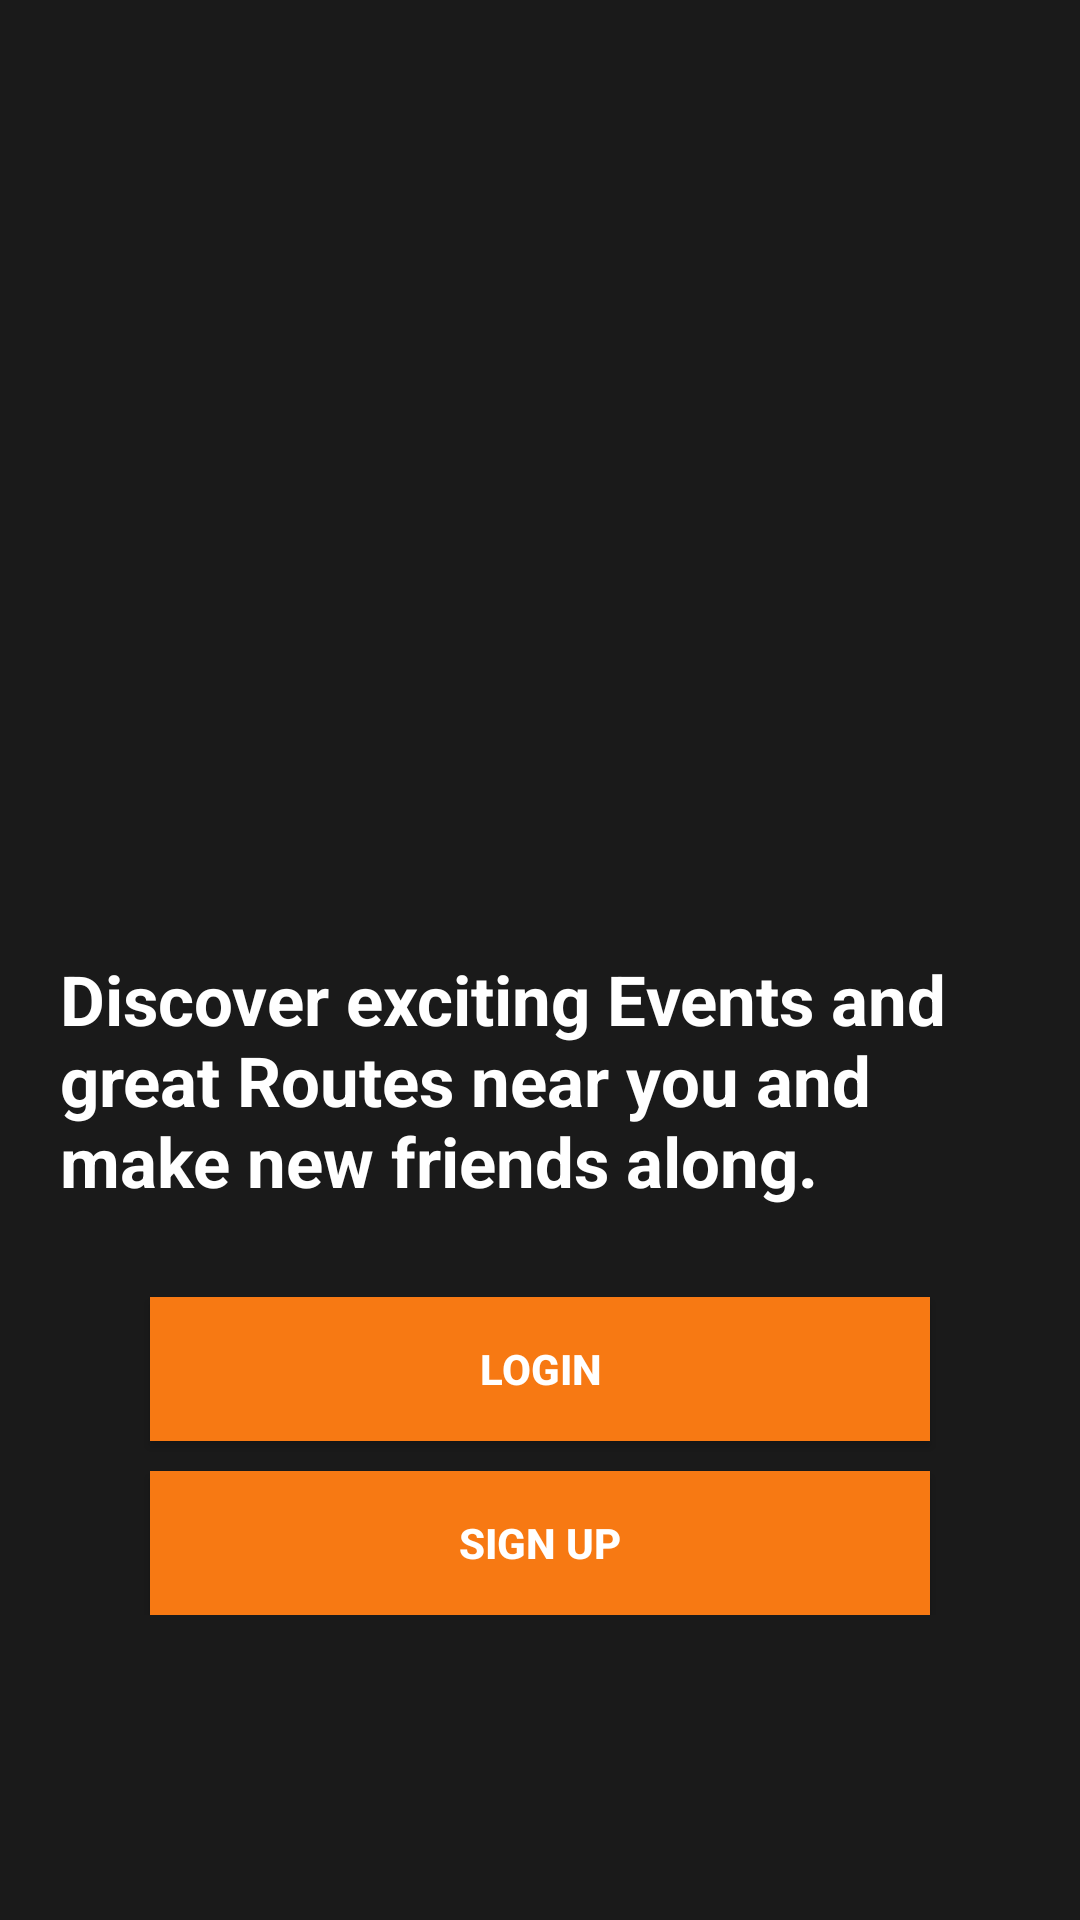

Here is an Android app screen rendered from its layout file. Give the layout XML and the strings, colors and styles it references.
<!-- AndroidManifest.xml: application theme AppTheme -->
<!-- res/layout/activity_home.xml -->
<?xml version="1.0" encoding="utf-8"?>
<android.support.constraint.ConstraintLayout xmlns:android="http://schemas.android.com/apk/res/android"
    xmlns:app="http://schemas.android.com/apk/res-auto"
    xmlns:tools="http://schemas.android.com/tools"
    android:layout_width="match_parent"
    android:layout_height="match_parent"
    android:adjustViewBounds="true"
    android:background="@color/colorPrimary"
    android:scaleType="fitXY"
    tools:context=".HomeActivity">

    <RelativeLayout
        android:id="@+id/imageView1"
        android:layout_width="0dp"
        android:layout_height="0dp"
        android:alpha="0.7"
        android:background="#000"
        app:layout_constraintBottom_toBottomOf="parent"
        app:layout_constraintEnd_toEndOf="parent"
        app:layout_constraintHorizontal_bias="0.0"
        app:layout_constraintStart_toStartOf="parent"
        app:layout_constraintTop_toTopOf="parent"
        app:layout_constraintVertical_bias="0.0">
    </RelativeLayout>


    <RelativeLayout
        android:id="@+id/imageView"
        android:layout_width="0dp"
        android:layout_height="0dp"
        app:layout_constraintBottom_toBottomOf="parent"
        app:layout_constraintEnd_toEndOf="parent"
        app:layout_constraintHorizontal_bias="1.0"
        app:layout_constraintStart_toStartOf="parent"
        app:layout_constraintTop_toTopOf="parent"
        app:layout_constraintVertical_bias="1.0">

        <ImageView
            android:layout_width="264dp"
            android:layout_height="237dp"
            android:layout_alignParentTop="true"
            android:layout_centerHorizontal="true"
            android:layout_marginTop="20dp"
            app:srcCompat="@drawable/logo" />
    </RelativeLayout>

    <LinearLayout
        android:id="@+id/linearLayout"
        android:layout_width="0dp"
        android:layout_height="wrap_content"
        app:layout_constraintBottom_toBottomOf="parent"
        app:layout_constraintEnd_toEndOf="parent"
        app:layout_constraintStart_toStartOf="parent"
        app:layout_constraintTop_toTopOf="parent">

        <TextView
            android:id="@+id/textView"
            android:layout_width="0dp"
            android:layout_height="wrap_content"
            android:layout_gravity="center_vertical"
            android:layout_weight="1"
            android:layout_marginTop="40dp"
            android:padding="20dp"
            android:text="@string/starting_info"
            android:textColor="@color/white"
            android:textSize="23sp"
            android:textStyle="bold" />
    </LinearLayout>


    <RelativeLayout
        android:id="@+id/relativeLayout"
        android:layout_width="0dp"
        android:layout_height="wrap_content"
        android:padding="10dp"
        app:layout_constraintEnd_toEndOf="parent"
        app:layout_constraintStart_toStartOf="parent"
        app:layout_constraintTop_toBottomOf="@id/linearLayout">

        <Button
            android:id="@+id/login_button"
            android:layout_width="match_parent"
            android:layout_height="wrap_content"
            android:layout_marginLeft="40dp"
            android:layout_marginRight="40dp"
            android:layout_marginTop="20dp"
            android:background="@color/orange"
            android:text="@string/login_label"
            android:textColor="@color/white"
            android:textStyle="bold" />

        <Button
            android:id="@+id/signup_button"
            android:layout_width="match_parent"
            android:layout_height="wrap_content"
            android:layout_below="@+id/login_button"
            android:layout_marginLeft="40dp"
            android:layout_marginRight="40dp"
            android:layout_marginTop="10dp"
            android:background="@color/orange"
            android:text="@string/signup_label"
            android:textColor="@color/white"
            android:textStyle="bold" />
        
    </RelativeLayout>

    <android.support.constraint.Barrier
        android:id="@+id/barrier"
        android:layout_width="wrap_content"
        android:layout_height="wrap_content"
        app:barrierDirection="left" />

    <android.support.constraint.Guideline
        android:id="@+id/guideline"
        android:layout_width="wrap_content"
        android:layout_height="wrap_content"
        android:orientation="vertical"
        app:layout_constraintGuide_begin="20dp" />

</android.support.constraint.ConstraintLayout>
<!-- resources referenced by this layout -->
<resources>
  <color name="colorPrimary">#585859</color>
  <color name="orange">#F77913</color>
  <color name="white">#ffffff</color>
  <!-- drawable logo: png bitmap (drawable, 286904 bytes) -->
  <string name="login_label">Login</string>
  <string name="signup_label">Sign Up</string>
  <string name="starting_info">Discover exciting Events and great Routes near you and make new friends along.</string>
  <style name="AppTheme" parent="Theme.AppCompat.Light.DarkActionBar">
          
          <item name="colorPrimary">@color/colorPrimary</item>
          <item name="colorPrimaryDark">@color/colorPrimaryDark</item>
          <item name="colorAccent">@color/colorAccent</item>
      </style>
  <color name="colorPrimaryDark">#4e4e4f</color>
  <color name="colorAccent">#ffffff</color>
</resources>
